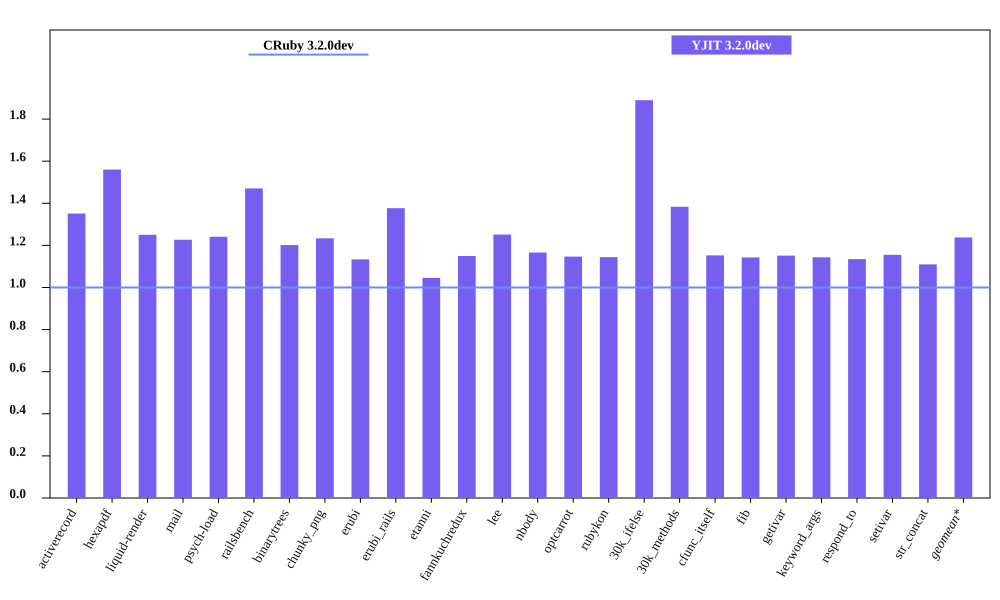

Source data for this figure (header and first rows):
bench, CRuby 3.2.0dev mem (MiB), YJIT 3.2.0dev mem (MiB), Inline Code, Outlined Code, YJIT Mem overhead
activerecord, 64.89, 87.68, 3, 2
hexapdf, 246.1, 384, 2, 2
liquid-render, 31.83, 39.79, 1, 1
mail, 49.62, 60.87, 2, 1
psych-load, 36.15, 44.86, 1, 1
railsbench, 102.2, 150.3, 6, 4
binarytrees, 28.93, 34.77, 1, 1
chunky_png, 44.57, 54.98, 1, 1
erubi, 81.21, 92.04, 1, 1
erubi_rails, 102.9, 141.7, 5, 3
etanni, 110.1, 115.1, 1, 1
fannkuchredux, 25.01, 28.75, 1, 1
lee, 35.09, 43.91, 1, 1
nbody, 24.84, 28.96, 1, 1
optcarrot, 63.55, 72.87, 1, 1
rubykon, 55.19, 63.14, 1, 1
30k_ifelse, 67.89, 128.3, 6, 5
30k_methods, 57.97, 80.21, 3, 2
cfunc_itself, 24.86, 28.65, 1, 1
fib, 25.05, 28.63, 1, 1
getivar, 25.07, 28.87, 1, 1
keyword_args, 24.95, 28.53, 1, 1
respond_to, 25.21, 28.61, 1, 1
setivar, 24.83, 28.68, 1, 1
str_concat, 98.46, 109.3, 1, 1
